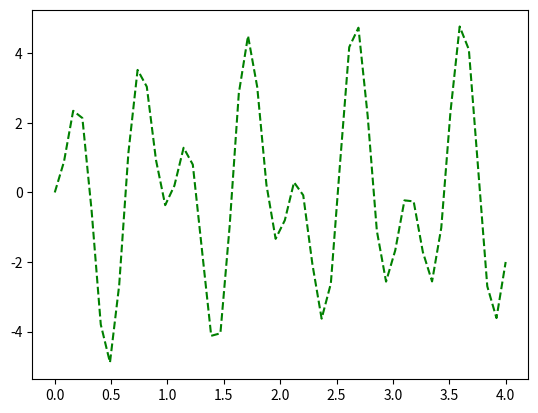

Write Python code to recreate this figure.
from numpy import*
import math
import numpy as np
import matplotlib.pyplot as plt
from matplotlib import mlab
fig, ax = plt.subplots()
def f(x):
    return 5*sin(10*x)*sin(3*x)

x = linspace(0,4)
y = f(x)
plt.plot(x,y,'g--',)
plt.savefig('number 6.png',dpi=200)
plt.show()



